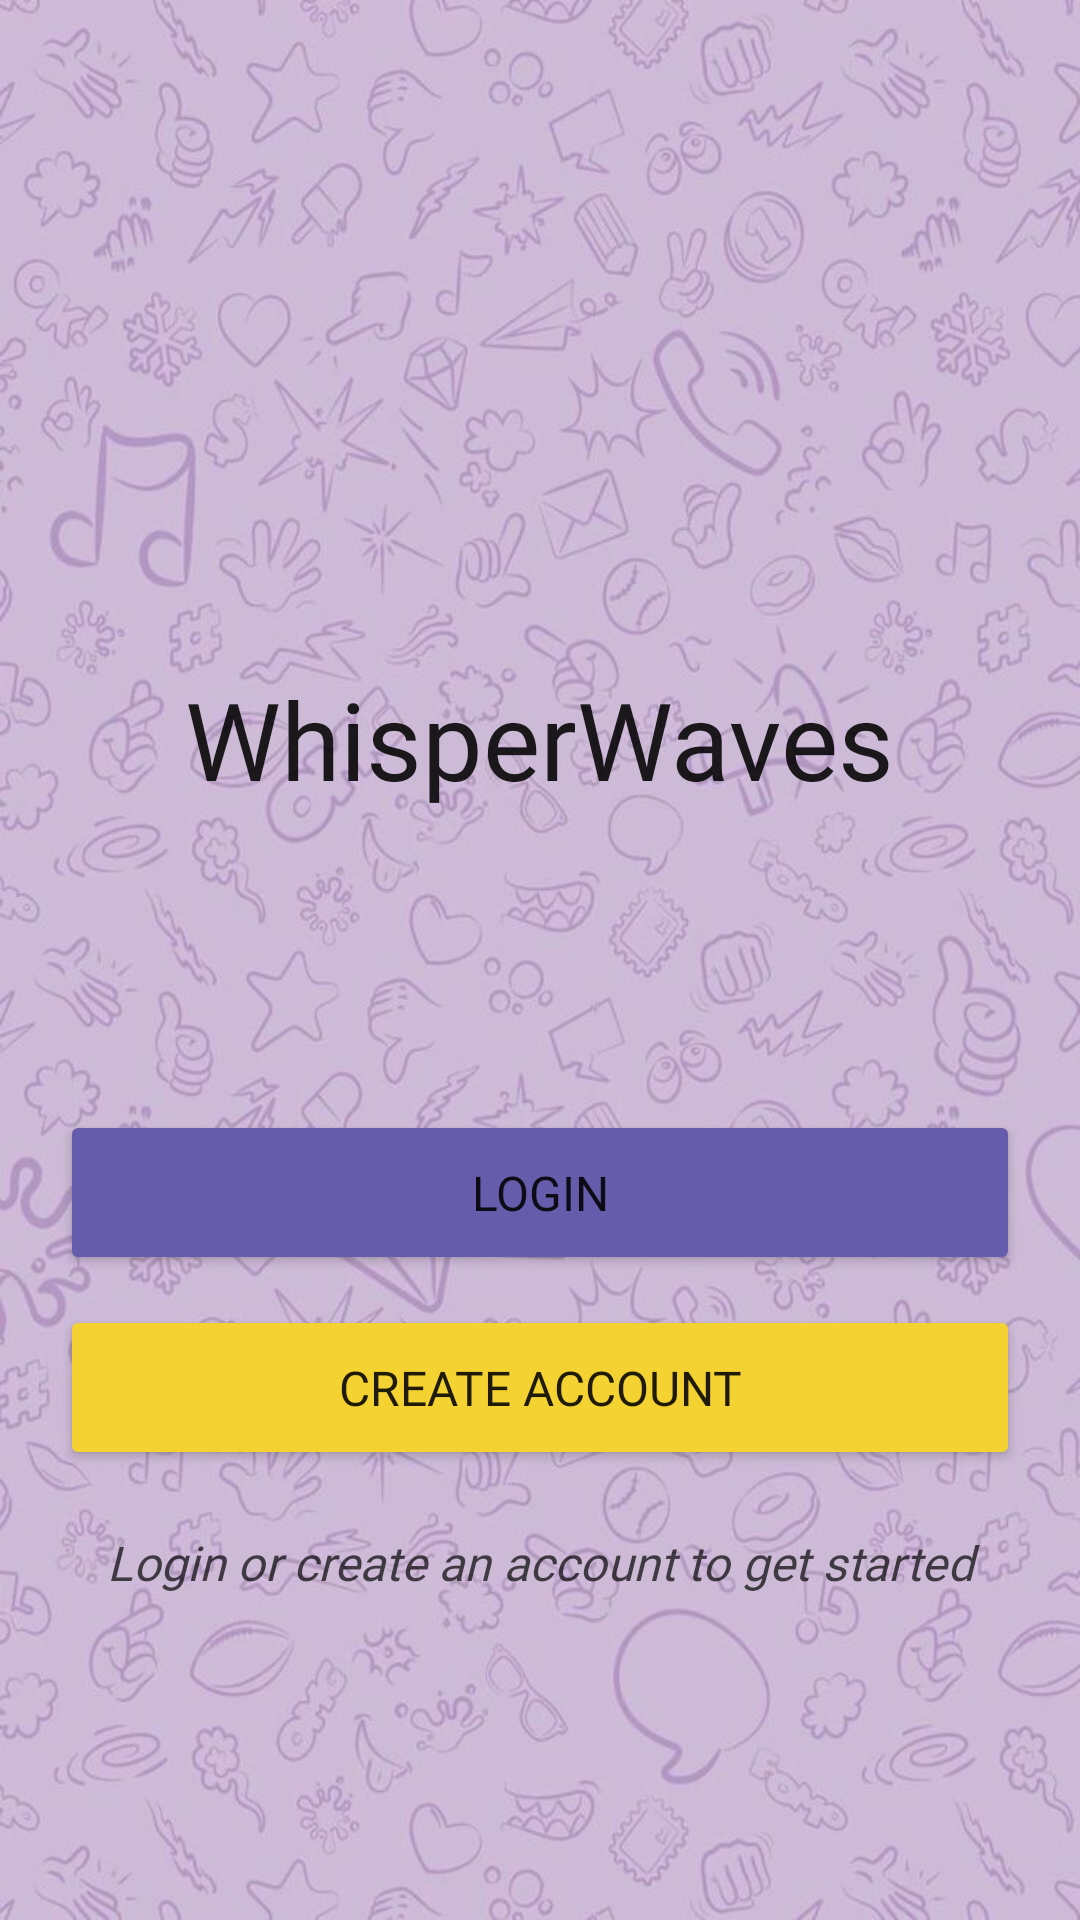

This screen was rendered from an Android layout file. Write that file and the resources it references.
<!-- AndroidManifest.xml: application theme AppTheme -->
<!-- res/layout/fragment_start.xml -->
<?xml version="1.0" encoding="utf-8"?>
<layout xmlns:android="http://schemas.android.com/apk/res/android"
    xmlns:app="http://schemas.android.com/apk/res-auto"
    xmlns:tools="http://schemas.android.com/tools">

    <data>

        <variable
            name="viewmodel"
            type="com.example.whisper_waves.ui.start.StartViewModel" />

    </data>

    <androidx.constraintlayout.widget.ConstraintLayout
        android:layout_width="match_parent"
        android:layout_height="fill_parent"
        android:background="@drawable/in"
        >

        <TextView
            android:id="@+id/textView2"
            style="@style/BoldText"
            android:layout_width="280dp"
            android:layout_height="wrap_content"
            android:layout_marginTop="36dp"
            android:gravity="center_horizontal"
            android:text="WhisperWaves"
            android:textSize="36sp"
            app:layout_constraintEnd_toEndOf="parent"
            app:layout_constraintHorizontal_bias="0.496"
            app:layout_constraintStart_toStartOf="parent"
            app:layout_constraintTop_toBottomOf="@id/imageView" />

        <Button
            android:id="@+id/loginButton"
            android:layout_width="0dp"
            android:layout_height="55dp"
            android:layout_marginStart="20dp"
            android:layout_marginTop="50dp"
            android:layout_marginEnd="20dp"
            android:onClick="@{() -> viewmodel.goToLoginPressed()}"
            android:text="@string/login"
            android:textSize="16sp"
            android:backgroundTint="#665CAC"
            app:layout_constraintEnd_toEndOf="parent"
            app:layout_constraintHorizontal_bias="0.5"
            app:layout_constraintStart_toStartOf="parent"
            app:layout_constraintTop_toBottomOf="@id/guideline50" />

        <Button
            android:id="@+id/createAccountButton"
            android:layout_width="0dp"
            android:layout_height="55dp"
            android:layout_marginStart="20dp"
            android:layout_marginTop="10dp"
            android:layout_marginEnd="20dp"
            android:backgroundTint="@color/colorAccent"
            android:onClick="@{() -> viewmodel.goToCreateAccountPressed()}"
            android:text="@string/create_account"
            android:textSize="16sp"
            app:layout_constraintEnd_toEndOf="parent"
            app:layout_constraintHorizontal_bias="0.5"
            app:layout_constraintStart_toStartOf="parent"
            app:layout_constraintTop_toBottomOf="@id/loginButton" />

        <androidx.constraintlayout.widget.Guideline
            android:id="@+id/guideline50"
            android:layout_width="wrap_content"
            android:layout_height="wrap_content"
            android:orientation="horizontal"
            app:layout_constraintGuide_percent=".5" />

        <ImageView
            android:id="@+id/imageView"
            android:layout_width="70dp"
            android:layout_height="70dp"
            android:layout_marginTop="116dp"
            android:contentDescription="@string/chat_icon"
            android:src="@drawable/meetme"
            app:layout_constraintEnd_toEndOf="parent"
            app:layout_constraintHorizontal_bias="0.498"
            app:layout_constraintStart_toStartOf="parent"
            app:layout_constraintTop_toTopOf="parent" />

        <TextView
            android:id="@+id/textView"
            style="@style/BoldText"
            android:layout_width="match_parent"
            android:layout_height="wrap_content"
            android:layout_marginTop="20dp"
            android:alpha=".8"
            android:gravity="center"
            android:text="@string/login_or_create_an_account_to_get_started"
            android:textSize="16sp"
            android:textStyle="italic"
            app:layout_constraintEnd_toEndOf="parent"
            app:layout_constraintStart_toStartOf="parent"
            app:layout_constraintTop_toBottomOf="@id/createAccountButton" />

    </androidx.constraintlayout.widget.ConstraintLayout>
</layout>
<!-- resources referenced by this layout -->
<resources>
  <color name="colorAccent">#F3D231</color>
  <!-- drawable in: jpg bitmap (drawable, 86525 bytes) -->
  <string name="chat_icon">Chat icon</string>
  <string name="create_account">Create account</string>
  <string name="login">login</string>
  <string name="login_or_create_an_account_to_get_started">Login or create an account to get started</string>
  <style name="BoldText" parent="@style/TextAppearance.AppCompat">
          <item name="android:fontFamily">@font/nunito_bold</item>
      </style>
  <style name="AppTheme" parent="Theme.MaterialComponents.Light.NoActionBar">
          <item name="colorPrimary">@color/colorPrimary</item>
          <item name="colorPrimaryDark">@color/colorPrimaryDark</item>
          <item name="colorAccent">@color/colorAccent</item>
          <item name="color"> #665CAC</item>
  
  
          <item name="fontFamily">@font/nunito</item>
          <item name="android:navigationBarColor">@android:color/black</item>
      </style>
  <color name="colorPrimary">#2D9CDB</color>
  <color name="colorPrimaryDark">@color/colorPrimary</color>
</resources>
